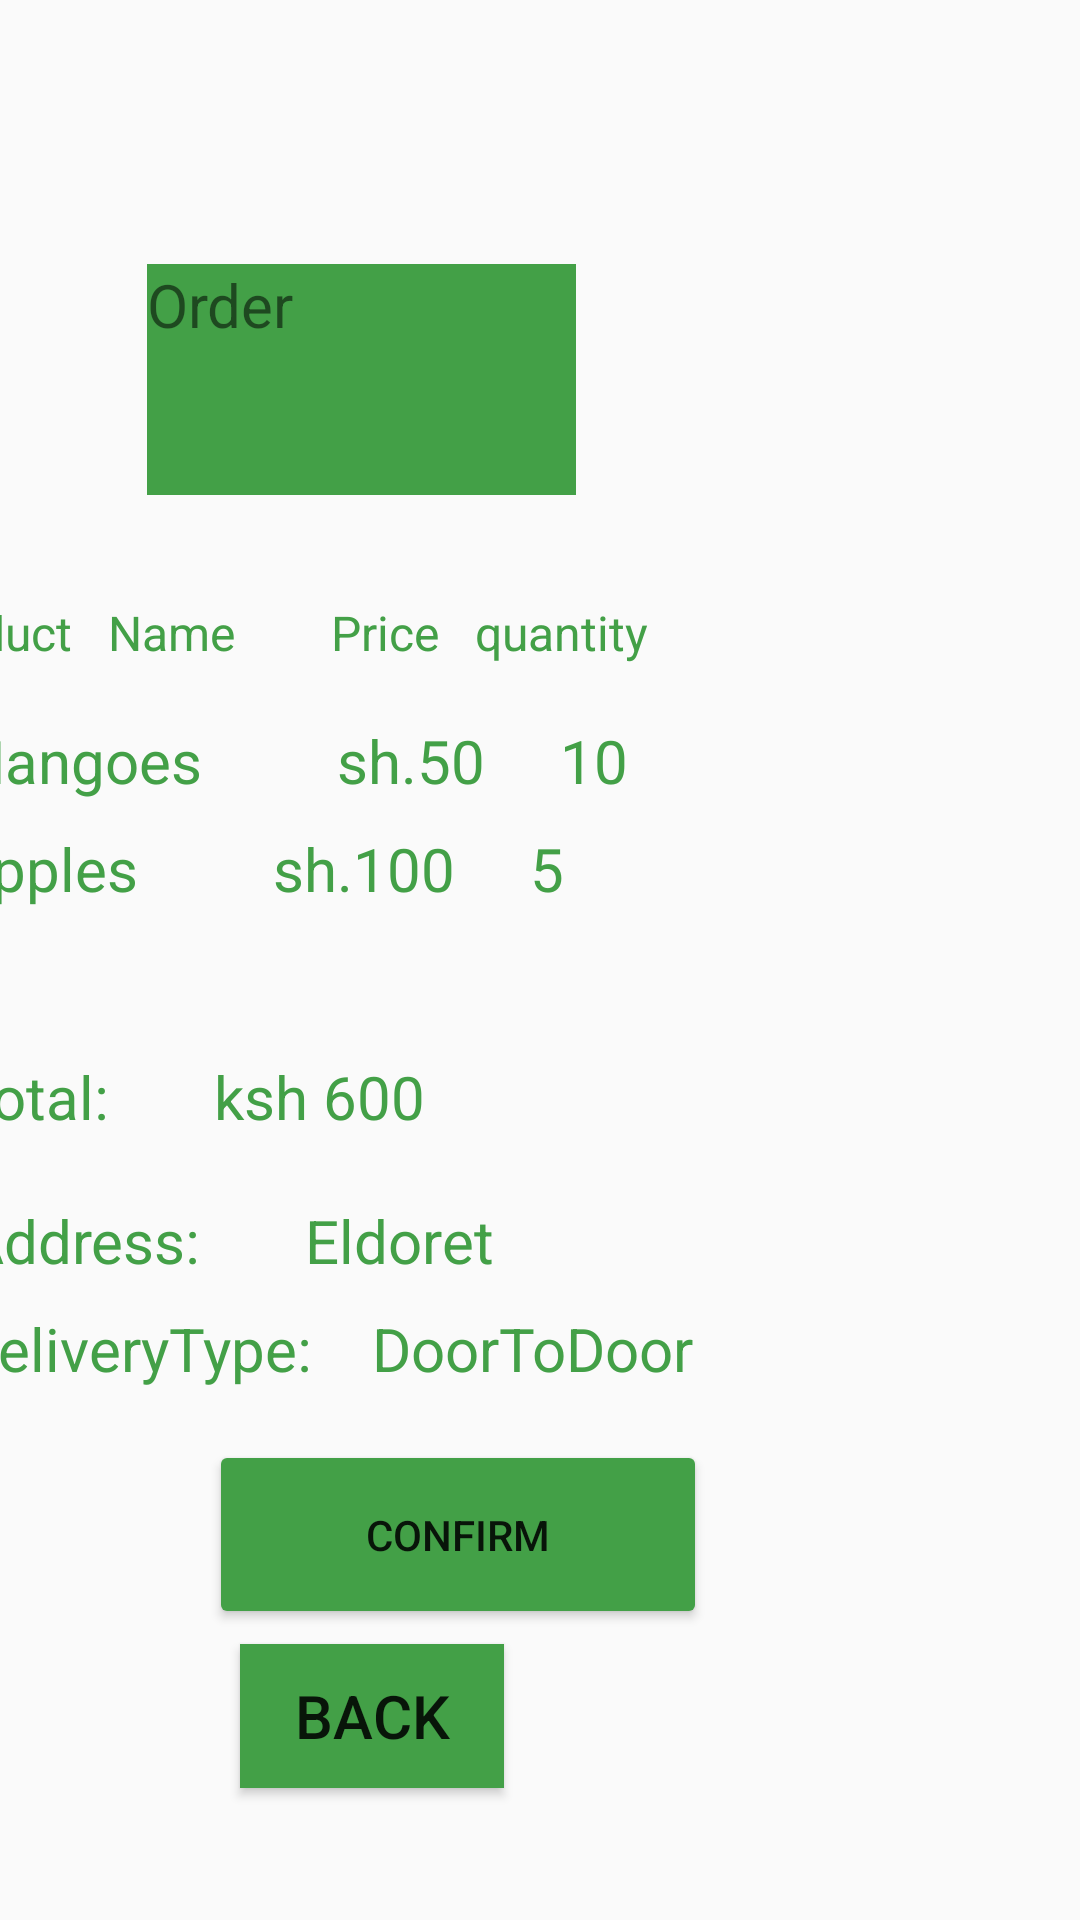

Write the Android layout XML for this screen, with the resource values it uses.
<!-- AndroidManifest.xml: application theme Theme.Mama -->
<!-- res/layout/activity_confirm_order.xml -->
<?xml version="1.0" encoding="utf-8"?>
<androidx.constraintlayout.widget.ConstraintLayout xmlns:android="http://schemas.android.com/apk/res/android"
    xmlns:app="http://schemas.android.com/apk/res-auto"
    xmlns:tools="http://schemas.android.com/tools"
    android:layout_width="match_parent"
    android:layout_height="match_parent"
    tools:context=".ConfirmOrderActivity">

    <TextView
        android:id="@+id/tvAddress"
        android:layout_width="276dp"
        android:layout_height="67dp"
        android:layout_marginTop="400dp"
        android:layout_marginEnd="96dp"
        android:text="Address:       Eldoret"
        android:textColor="#43A047"
        android:textSize="20sp"
        app:layout_constraintEnd_toEndOf="parent"
        app:layout_constraintTop_toTopOf="parent" />

    <TextView
        android:id="@+id/tvDeliveryType"
        android:layout_width="278dp"
        android:layout_height="63dp"
        android:layout_marginTop="436dp"
        android:layout_marginEnd="96dp"
        android:text="DeliveryType:    DoorToDoor"
        android:textColor="#43A047"
        android:textSize="20sp"
        app:layout_constraintEnd_toEndOf="parent"
        app:layout_constraintTop_toTopOf="parent" />

    <TextView
        android:id="@+id/tvTotal2"
        android:layout_width="282dp"
        android:layout_height="69dp"
        android:layout_marginTop="352dp"
        android:layout_marginEnd="92dp"
        android:text="Total:       ksh 600"
        android:textColor="#43A047"
        android:textSize="20sp"
        app:layout_constraintEnd_toEndOf="parent"
        app:layout_constraintTop_toTopOf="parent" />

    <TextView
        android:id="@+id/tvApples"
        android:layout_width="304dp"
        android:layout_height="102dp"
        android:layout_marginTop="276dp"
        android:layout_marginEnd="72dp"
        android:text="Apples         sh.100     5"
        android:textColor="#43A047"
        android:textSize="20sp"
        app:layout_constraintEnd_toEndOf="parent"
        app:layout_constraintTop_toTopOf="parent" />

    <TextView
        android:id="@+id/tvMangoes"
        android:layout_width="304dp"
        android:layout_height="102dp"
        android:layout_marginTop="240dp"
        android:layout_marginEnd="72dp"
        android:text="Mangoes         sh.50     10"
        android:textColor="#43A047"
        android:textSize="20sp"
        app:layout_constraintEnd_toEndOf="parent"
        app:layout_constraintTop_toTopOf="parent" />

    <TextView
        android:id="@+id/tvorders"
        android:layout_width="143dp"
        android:layout_height="77dp"
        android:layout_marginTop="88dp"
        android:layout_marginEnd="168dp"
        android:background="#43A047"
        android:text="Order"
        android:textSize="20sp"
        app:layout_constraintEnd_toEndOf="parent"
        app:layout_constraintTop_toTopOf="parent" />

    <TextView
        android:id="@+id/tvPName"
        android:layout_width="304dp"
        android:layout_height="102dp"
        android:layout_marginTop="200dp"
        android:layout_marginEnd="88dp"
        android:text="Product   Name        Price   quantity"
        android:textColor="#43A047"
        android:textSize="16sp"
        app:layout_constraintEnd_toEndOf="parent"
        app:layout_constraintTop_toTopOf="parent" />

    <Button
        android:id="@+id/btConfirm"
        android:layout_width="166dp"
        android:layout_height="63dp"
        android:layout_marginTop="480dp"
        android:backgroundTint="#43A047"
        android:text="Confirm"
        app:layout_constraintEnd_toEndOf="parent"
        app:layout_constraintHorizontal_bias="0.359"
        app:layout_constraintStart_toStartOf="parent"
        app:layout_constraintTop_toTopOf="parent" />

    <Button
        android:id="@+id/btnBack"
        android:layout_width="wrap_content"
        android:layout_height="wrap_content"
        android:layout_marginTop="548dp"
        android:layout_marginEnd="192dp"
        android:background="#43A047"
        android:text="Back"
        android:textSize="20sp"
        app:layout_constraintEnd_toEndOf="parent"
        app:layout_constraintTop_toTopOf="parent" />
</androidx.constraintlayout.widget.ConstraintLayout>
<!-- resources referenced by this layout -->
<resources>
  <style name="Theme.Mama" parent="Theme.AppCompat.DayNight.DarkActionBar">
          
          <item name="colorPrimary">@color/purple_500</item>
          <item name="colorPrimaryVariant">@color/purple_700</item>
          <item name="colorOnPrimary">@color/white</item>
          
          <item name="colorSecondary">@color/teal_200</item>
          <item name="colorSecondaryVariant">@color/teal_700</item>
          <item name="colorOnSecondary">@color/black</item>
          
          <item name="android:statusBarColor">?attr/colorPrimaryVariant</item>
          
      </style>
  <color name="purple_500">#FF6200EE</color>
  <color name="purple_700">#FF3700B3</color>
  <color name="white">#FFFFFFFF</color>
  <color name="teal_200">#FF03DAC5</color>
  <color name="teal_700">#FF018786</color>
  <color name="black">#FF000000</color>
</resources>
